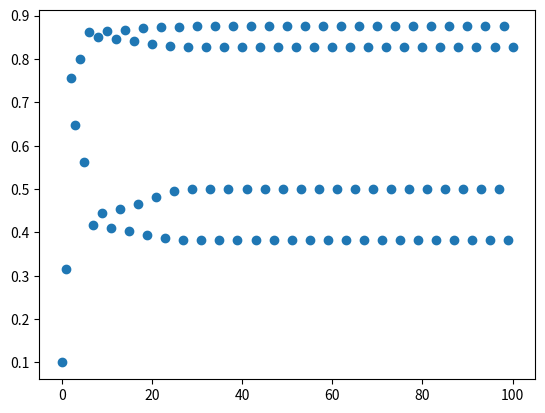

This figure's Python source:
import matplotlib.pyplot as plt

x0 = 0.1
lista = [x0]
n1 = range(0, 101)

for n in range(1, 101):
    x0 = 3.5 * x0 * (1 - x0)
    lista.append(x0)

plt.scatter(n1, lista)
plt.show()

print(lista)